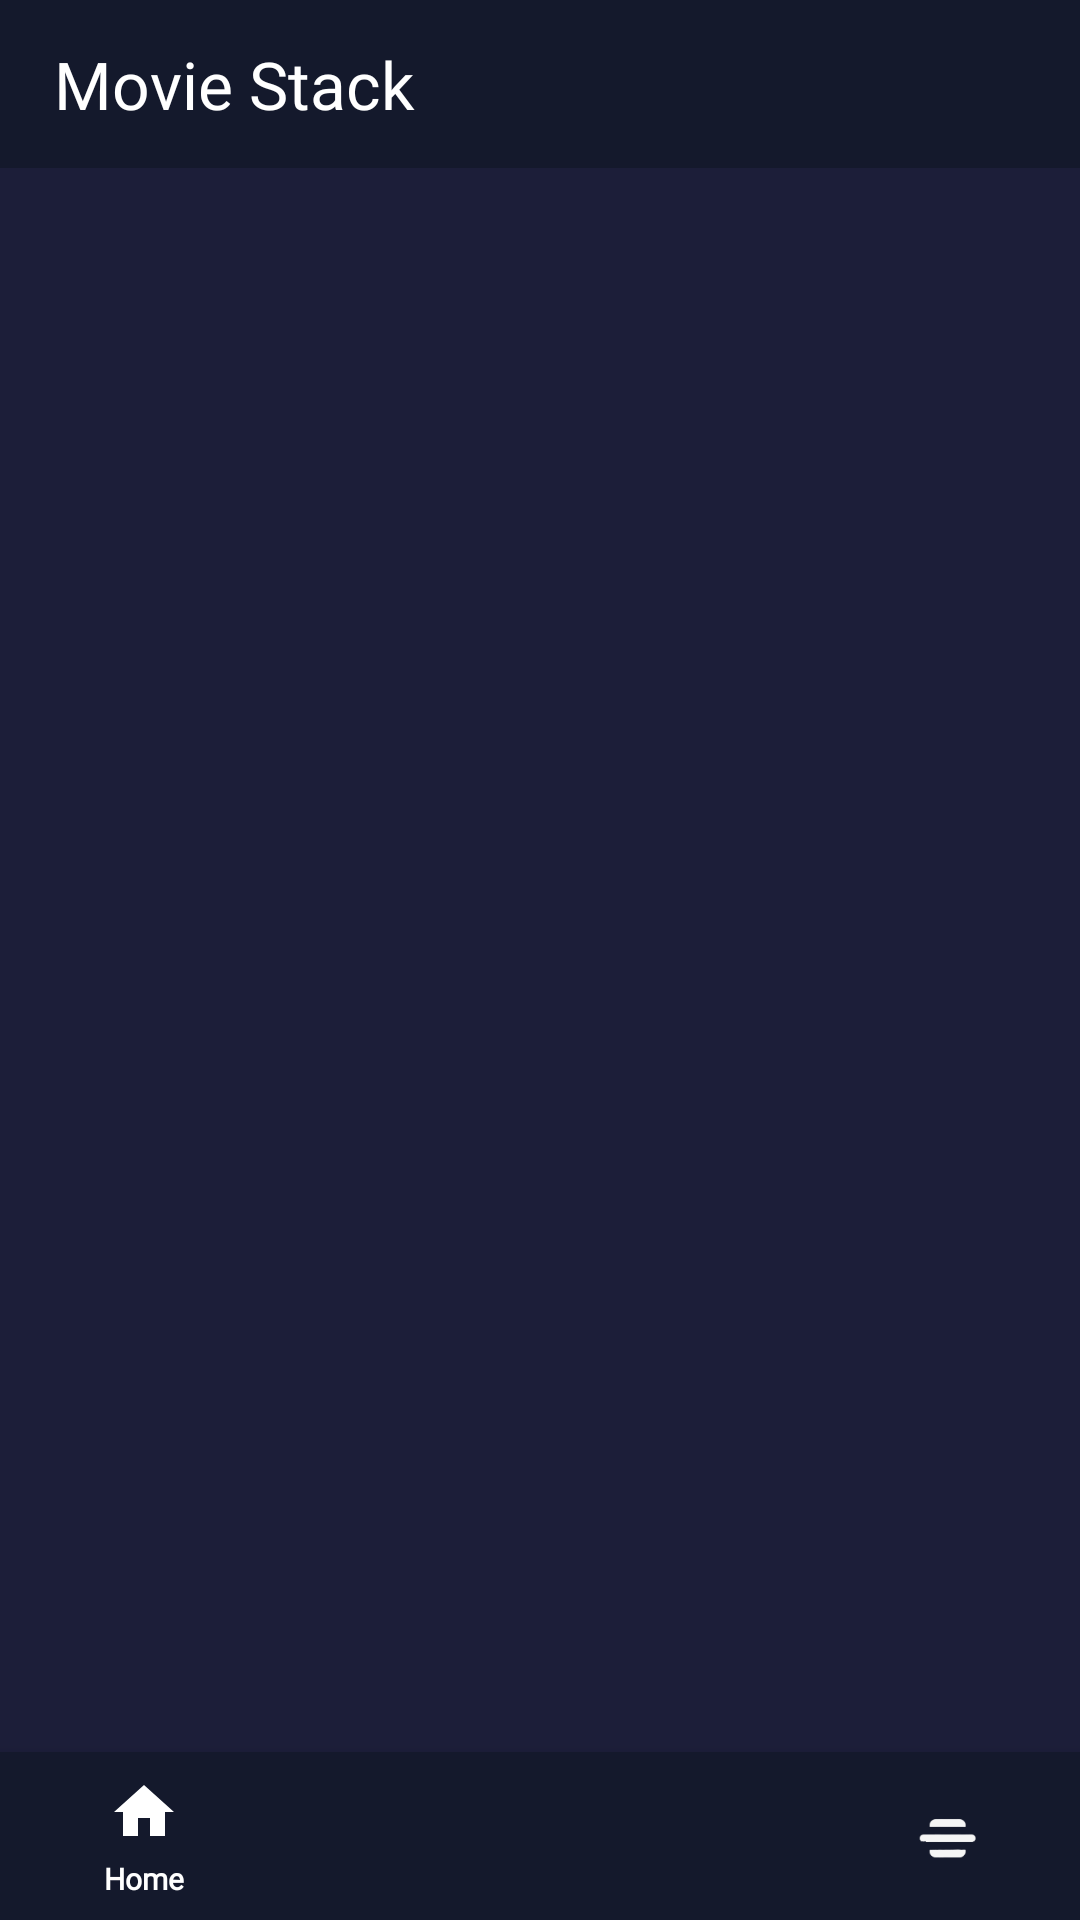

This screen was rendered from an Android layout file. Write that file and the resources it references.
<!-- AndroidManifest.xml: application theme AppTheme -->
<!-- res/layout/activity_main.xml -->
<?xml version="1.0" encoding="utf-8"?>
<androidx.constraintlayout.widget.ConstraintLayout
    android:background="@color/background"
    xmlns:android="http://schemas.android.com/apk/res/android"
    xmlns:app="http://schemas.android.com/apk/res-auto"
    xmlns:tools="http://schemas.android.com/tools"
    android:layout_width="match_parent"
    android:layout_height="match_parent"
    tools:context=".ui.dashboard.MainActivity">

    <com.google.android.material.appbar.AppBarLayout
        android:id="@+id/appBarLayout"
        android:layout_width="match_parent"
        android:layout_height="wrap_content"
        android:theme="@style/AppTheme.AppBarOverlay"
        app:elevation="0dp"
        app:layout_constraintEnd_toEndOf="parent"
        app:layout_constraintStart_toStartOf="parent"
        app:layout_constraintTop_toTopOf="parent">

        <androidx.appcompat.widget.Toolbar
            android:id="@+id/toolbar"
            android:layout_width="match_parent"
            android:layout_height="wrap_content"
            android:background="?attr/colorPrimary"
            android:minHeight="?attr/actionBarSize"
            app:popupTheme="@style/AppTheme"
            app:theme="@style/ToolBarStyle">

            <LinearLayout
                android:layout_width="match_parent"
                android:layout_height="match_parent"
                android:orientation="horizontal">

                <TextView
                    android:layout_width="0dp"
                    android:layout_height="match_parent"
                    android:layout_gravity="center_vertical"
                    android:layout_weight="1"
                    android:layout_marginLeft="2dp"
                    android:fontFamily="@font/myfont"
                    android:gravity="center_vertical"
                    android:text="@string/app_name"
                    android:textColor="@color/white"
                    android:textSize="22sp" />

                <androidx.appcompat.widget.AppCompatImageView
                    android:id="@+id/search"
                    android:layout_width="32dp"
                    android:layout_height="32dp"
                    android:layout_marginRight="15dp"
                    android:src="@drawable/search" />

            </LinearLayout>

        </androidx.appcompat.widget.Toolbar>

    </com.google.android.material.appbar.AppBarLayout>

    <FrameLayout
        android:id="@+id/frameLayout"
        android:layout_width="0dp"
        android:layout_height="0dp"
        app:layout_constraintBottom_toTopOf="@+id/bottomNavigationView"
        app:layout_constraintEnd_toEndOf="parent"
        app:layout_constraintStart_toStartOf="parent"
        app:layout_constraintTop_toBottomOf="@+id/appBarLayout" />


    <com.google.android.material.bottomnavigation.BottomNavigationView
        android:id="@+id/bottomNavigationView"
        android:layout_width="match_parent"
        android:layout_height="wrap_content"
        app:menu="@menu/main"
        app:labelVisibilityMode="selected"
        app:itemBackground="@color/colorPrimary"
        app:itemIconTint="@color/nav_color"
        app:itemTextColor="@color/nav_color"
        app:itemTextAppearanceActive="@style/BottomNavigationView.Active"
        android:background="@color/colorPrimary"
        app:layout_constraintBottom_toBottomOf="parent"
        app:layout_constraintEnd_toEndOf="parent"
        app:layout_constraintStart_toStartOf="parent" />

</androidx.constraintlayout.widget.ConstraintLayout>
<!-- resources referenced by this layout -->
<resources>
  <color name="background">#1c1e39</color>
  <color name="colorPrimary">#14192c</color>
  <color name="white">#FFFFFF</color>
  <string name="app_name">Movie Stack</string>
  <style name="AppTheme" parent="Theme.AppCompat.Light.NoActionBar">
          
          <item name="colorPrimary">@color/colorPrimary</item>
          <item name="colorPrimaryDark">@color/colorPrimaryDark</item>
          <item name="colorAccent">@color/colorAccent</item>
      </style>
  <style name="AppTheme.AppBarOverlay" parent="ThemeOverlay.AppCompat.ActionBar" />
  <style name="BottomNavigationView.Active" parent="@style/TextAppearance.AppCompat.Caption">
          <item name="android:textSize">10sp</item>
          <item name="android:fontFamily">@font/myfont</item>
      </style>
  <style name="ToolBarStyle" parent="AppTheme">
          <item name="android:textColorPrimary">@color/white</item>
          <item name="android:textColorSecondary">@color/white</item>
          <item name="actionMenuTextColor">@color/white</item>
      </style>
  <color name="colorPrimaryDark">#0A0F22</color>
  <color name="colorAccent">#ffffff</color>
</resources>
